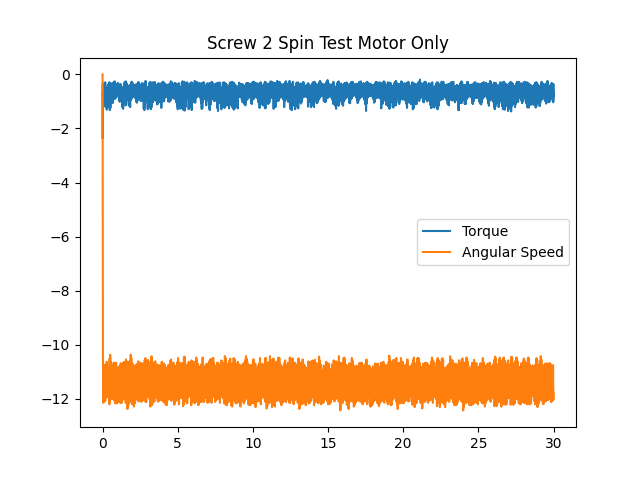

The data file committed next to this chart (first rows):
time, angular speed, torque, linear speed
0.0007303, 0.0, -0.3867, 0
0.007024, -1.292, -2.127, 0
0.01363, -5.655, -2.369, 0
0.02027, -9.739, -0.8862, 0
0.02676, -10.37, -0.6606, 0
0.03311, -10.66, -1.128, 0
0.03962, -10.73, -0.9185, 0
0.04607, -11.21, -1.063, 0
0.05239, -11.71, -0.709, 0
0.05884, -12.15, -0.6768, 0
0.0652, -11.83, -0.3384, 0
0.07161, -11.69, -0.8862, 0
0.07797, -10.89, -0.8057, 0
0.08455, -10.86, -1.08, 0
0.09095, -11.69, -0.6606, 0
0.09731, -11.89, -0.8379, 0
0.1037, -12.01, -0.3867, 0
0.1101, -11.69, -0.8218, 0
0.1164, -11.21, -0.7251, 0
0.1228, -10.87, -1.047, 0
0.1292, -11.82, -0.6445, 0
0.1355, -11.96, -0.9507, 0
0.1419, -11.96, -0.3867, 0
0.1481, -11.66, -0.7251, 0
0.1546, -11.21, -0.7412, 0
0.1609, -10.75, -0.9346, 0
0.1674, -11.59, -0.4995, 0
0.1739, -11.9, -0.8862, 0
0.1803, -12.08, -0.29, 0
0.1867, -11.89, -0.8057, 0
0.194, -11.24, -0.6123, 0
0.2011, -10.73, -1.208, 0
0.2085, -11.71, -0.8701, 0
0.2155, -11.85, -0.8379, 0
0.2222, -11.71, -0.4834, 0
0.2289, -11.69, -0.7251, 0
0.2355, -10.87, -0.7734, 0
0.2419, -10.94, -0.999, 0
0.2483, -11.59, -0.7412, 0
0.2548, -11.92, -0.8379, 0
0.2611, -11.54, -0.564, 0
0.2676, -11.69, -0.7412, 0
0.2739, -11.01, -0.7251, 0
0.2804, -10.63, -1.305, 0
0.2867, -11.64, -0.8218, 0
0.2931, -11.82, -0.8701, 0
0.2995, -11.9, -0.4995, 0
0.3058, -11.73, -0.9668, 0
0.3123, -11.21, -0.7251, 0
0.3186, -10.94, -1.128, 0
0.3251, -11.54, -0.7412, 0
0.3315, -11.83, -0.7896, 0
0.338, -11.59, -0.5156, 0
0.3445, -11.76, -0.9346, 0
0.3509, -11.15, -0.7573, 0
0.3573, -10.86, -1.031, 0
0.3637, -11.83, -0.6123, 0
0.3703, -11.9, -0.6445, 0
0.3767, -11.92, -0.3867, 0
0.3831, -11.85, -0.7896, 0
... 4,568 more rows
